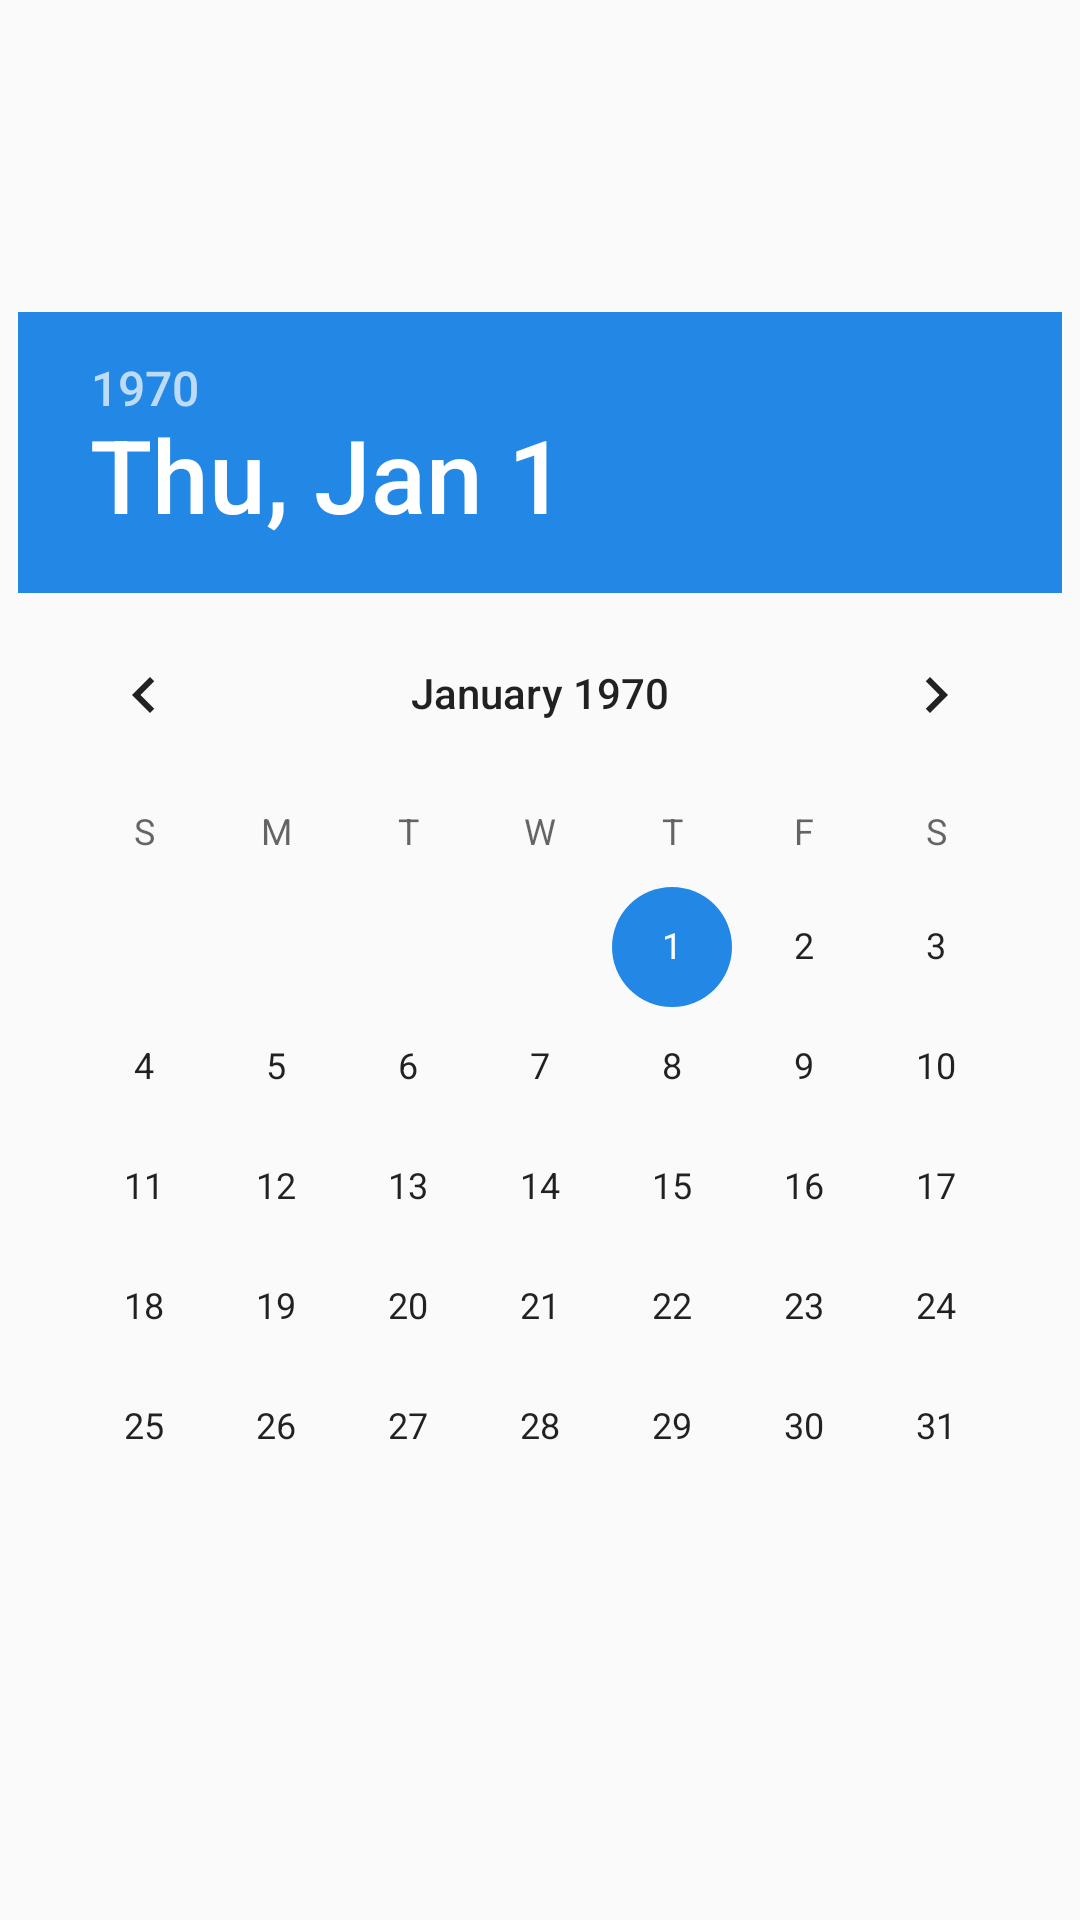

Here is an Android app screen rendered from its layout file. Give the layout XML and the strings, colors and styles it references.
<!-- AndroidManifest.xml: application theme AppTheme -->
<!-- res/layout/word_page_choose_time_alertdialog_layout.xml -->
<?xml version="1.0" encoding="utf-8"?>
<RelativeLayout xmlns:android="http://schemas.android.com/apk/res/android"
    android:layout_width="match_parent"
    android:layout_height="match_parent">

    <DatePicker
        android:layout_width="wrap_content"
        android:layout_height="wrap_content"
        android:layout_centerInParent="true"
        android:id="@+id/word_choose_time_datepicker" />


</RelativeLayout>
<!-- resources referenced by this layout -->
<resources>
  <style name="AppTheme" parent="Theme.AppCompat.Light.DarkActionBar">
          
          <item name="colorPrimaryDark">@color/colorPrimaryDark</item>
          <item name="colorPrimary">@color/colorPrimary</item>
          
          <item name="colorAccent">@color/lightBlue</item>
      </style>
  <color name="colorPrimaryDark">#303F9F</color>
  <color name="colorPrimary">#3F51B5</color>
  <color name="lightBlue">#2388E5</color>
</resources>
